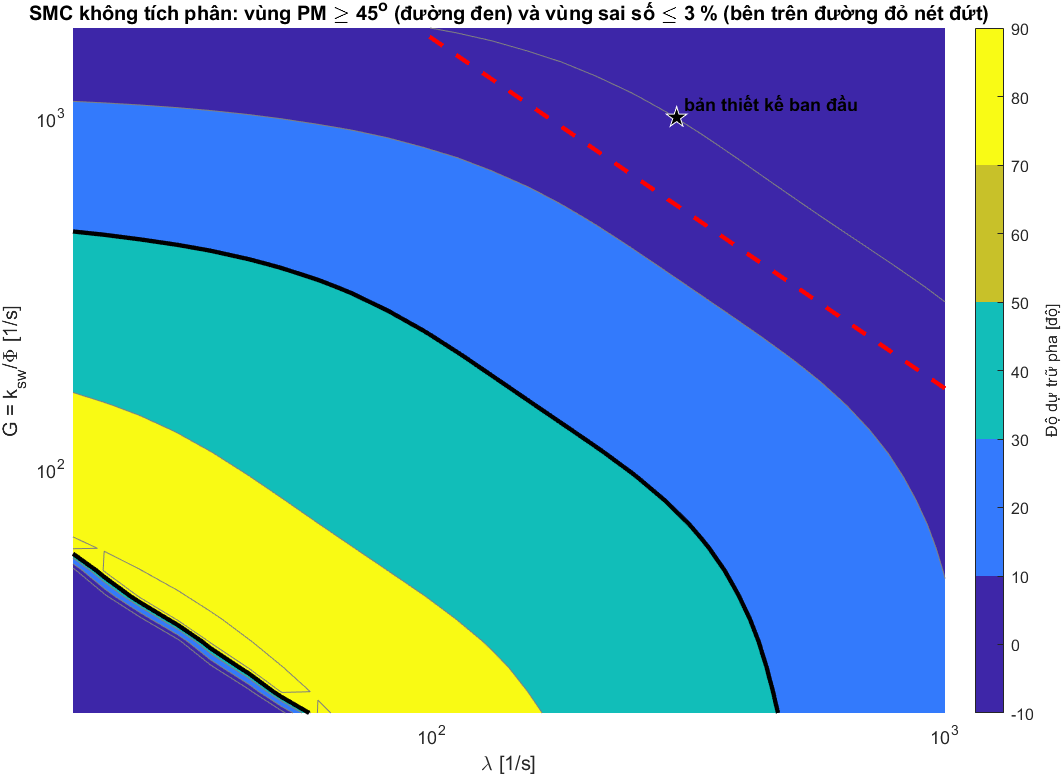

The data file committed next to this chart (first rows):
G, lambda, PM_deg, e_ss_pct, noise_std_Ta_tau10ms
20, 20, -52.19, 1258, 0.4503
23, 20, -57.2, 1094, 0.486
27, 20, -63.41, 931.8, 0.5339
32, 20, -70.37, 786.2, 0.5941
37, 20, -76.53, 680, 0.6547
43, 20, -83.03, 585.1, 0.7279
51, 20, -90.56, 493.3, 0.8262
59, 20, 91.95, 426.4, 0.9254
69, 20, 87.71, 364.6, 1.05
81, 20, 83.89, 310.6, 1.202
94, 20, 80.7, 267.7, 1.368
110, 20, 77.57, 228.7, 1.574
129, 20, 74.54, 195, 1.822
150, 20, 71.69, 167.7, 2.099
176, 20, 68.59, 143, 2.448
205, 20, 65.5, 122.7, 2.843
239, 20, 62.19, 105.3, 3.316
280, 20, 58.55, 89.86, 3.898
327, 20, 54.76, 76.94, 4.584
381, 20, 50.81, 66.04, 5.395
445, 20, 46.62, 56.54, 6.393
520, 20, 42.27, 48.38, 7.614
608, 20, 37.78, 41.38, 9.127
709, 20, 33.29, 35.49, 10.98
829, 20, 28.67, 30.35, 13.38
968, 20, 24.08, 25.99, 16.48
1130, 20, 19.49, 22.27, 20.65
1320, 20, 14.89, 19.06, 26.63
1541, 20, 10.31, 16.33, 36
1800, 20, 5.757, 13.98, 54.25
20, 23, -57.2, 1094, 0.486
23, 23, -62.5, 951.2, 0.5219
27, 23, -69.03, 810.3, 0.57
32, 23, -76.33, 683.7, 0.6305
37, 23, -82.8, 591.3, 0.6914
43, 23, -89.65, 508.8, 0.7649
51, 23, 93.55, 429, 0.8638
59, 23, 89.43, 370.8, 0.9634
69, 23, 85.52, 317.1, 1.089
81, 23, 81.98, 270.1, 1.241
94, 23, 79, 232.7, 1.408
110, 23, 76.06, 198.9, 1.615
129, 23, 73.18, 169.6, 1.864
150, 23, 70.46, 145.9, 2.143
176, 23, 67.48, 124.3, 2.493
205, 23, 64.48, 106.7, 2.89
239, 23, 61.27, 91.54, 3.365
280, 23, 57.72, 78.14, 3.951
327, 23, 54.01, 66.91, 4.64
381, 23, 50.14, 57.42, 5.456
445, 23, 46.02, 49.16, 6.459
520, 23, 41.73, 42.07, 7.688
608, 23, 37.29, 35.98, 9.21
709, 23, 32.85, 30.86, 11.08
829, 23, 28.29, 26.39, 13.5
968, 23, 23.73, 22.6, 16.62
1130, 23, 19.18, 19.36, 20.84
1320, 23, 14.61, 16.57, 26.91
1541, 23, 10.06, 14.2, 36.49
1800, 23, 5.529, 12.15, 55.4
... 720 more rows
